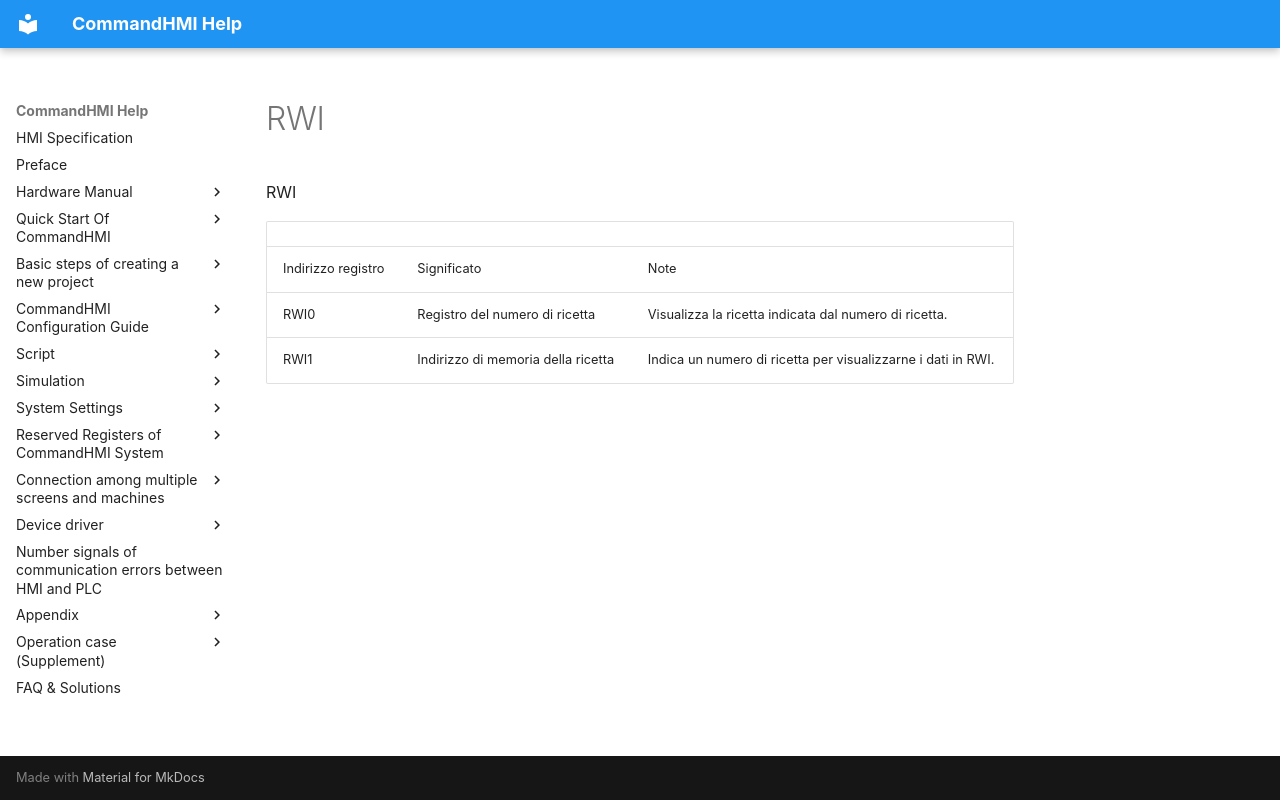

repository: AceAutomation/commandhmi-aide · page: it/local-register/rwi.html · generator: mkdocs

# RWI

RWI

|                  |                         |                                                                        |
|------------------|-------------------------|------------------------------------------------------------------------|
| Indirizzo registro | Significato | Note |
| RWI0 | Registro del numero di ricetta | Visualizza la ricetta indicata dal numero di ricetta. |
| RWI1 | Indirizzo di memoria della ricetta | Indica un numero di ricetta per visualizzarne i dati in RWI. |
